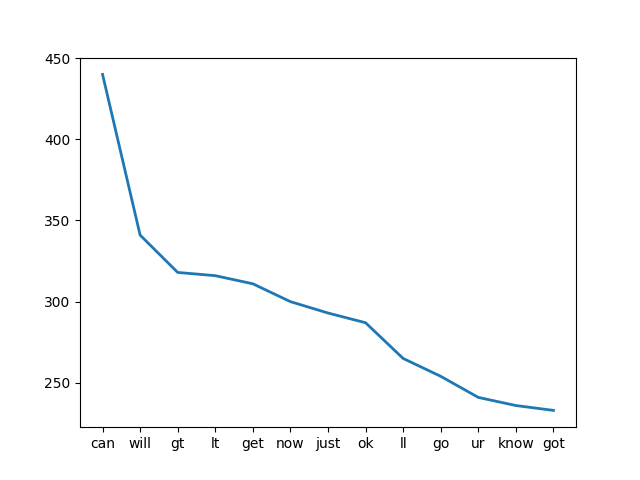

The data file committed next to this chart (first rows):
word, number
can, 440
will, 341
gt, 318
lt, 316
get, 311
now, 300
just, 293
ok, 287
ll, 265
go, 254
ur, 241
know, 236
got, 233
good, 233
like, 229
call, 229
come, 225
day, 218
time, 195
love, 194
going, 168
one, 164
want, 162
lor, 162
don, 159
need, 158
home, 157
sorry, 154
da, 150
still, 150
today, 139
see, 137
dont, 132
back, 130
think, 129
send, 129
take, 124
tell, 123
hi, 122
pls, 120
much, 115
oh, 113
hope, 109
well, 109
night, 109
dear, 109
wat, 107
hey, 106
great, 104
happy, 104
re, 103
way, 101
work, 98
give, 94
say, 92
later, 92
right, 89
make, 89
ask, 89
said, 88
... 6,612 more rows
